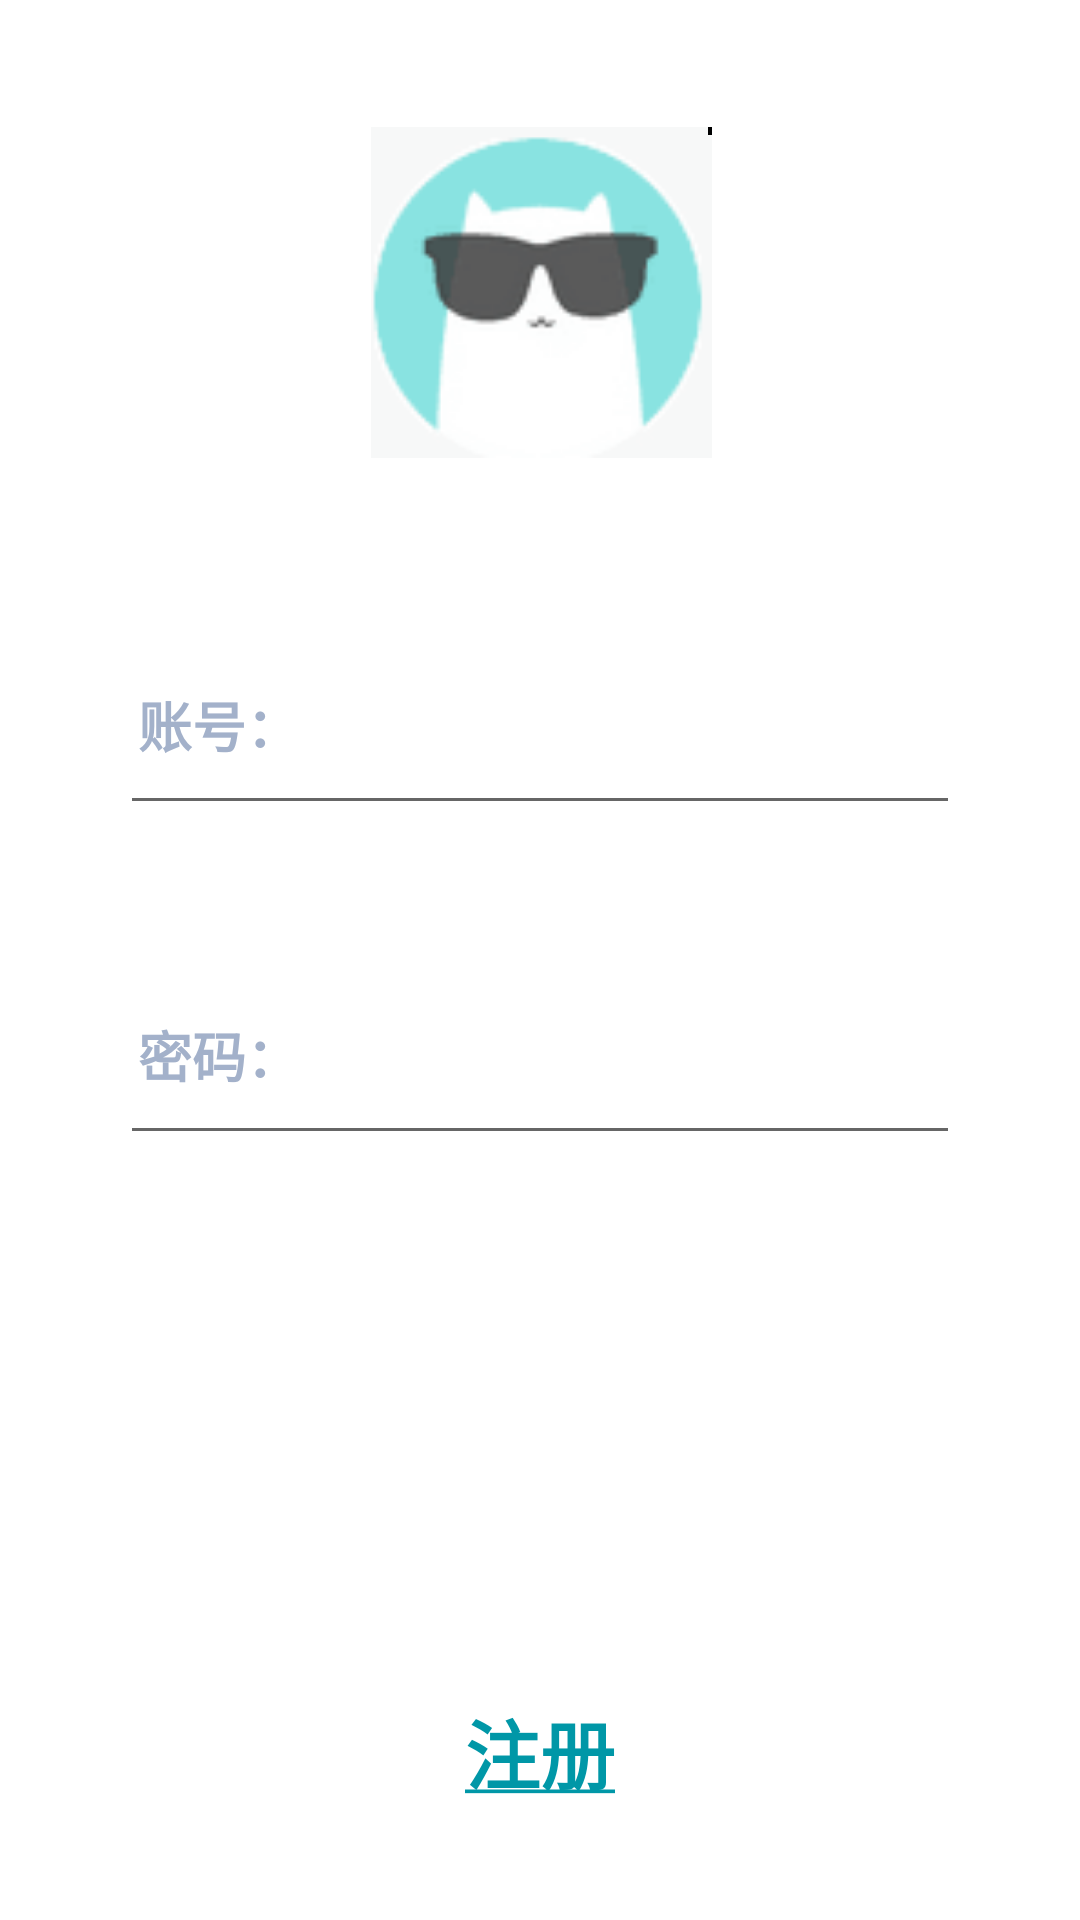

Produce the Android XML layout that renders to this screen, including the resource entries it uses.
<!-- AndroidManifest.xml: application theme AppTheme -->
<!-- res/layout/activity_login.xml -->
<LinearLayout xmlns:android="http://schemas.android.com/apk/res/android"
    xmlns:tools="http://schemas.android.com/tools"
    android:layout_width="match_parent"
    android:layout_height="match_parent"
    tools:context=".Login">
    <LinearLayout
        android:id="@+id/content_select"
        android:layout_width="match_parent"
        android:layout_height="match_parent"
        android:background="@color/white"
        android:orientation="vertical">
        <ImageView
            android:layout_width="115dp"
            android:layout_height="115dp"
            android:layout_marginTop="40dp"
            android:layout_marginBottom="50dp"
            android:layout_gravity="center"
            android:src="@drawable/login"/>
        <LinearLayout
            android:layout_width="match_parent"
            android:layout_height="wrap_content"
            android:orientation="vertical"
            android:layout_gravity="center"
            android:gravity="center">
            <LinearLayout
                android:layout_width="match_parent"
                android:layout_height="wrap_content"
                android:orientation="vertical"
                android:gravity="center">
                <EditText
                    android:id="@+id/userName"
                    style="@style/TextStyle"
                    android:hint="@string/HintInput"
                    android:textColorHint="@color/TextColor_hint" >
                </EditText>
                <EditText
                    android:id="@+id/pwd"
                    style="@style/TextStyle"
                    android:layout_marginTop="40dp"
                    android:hint="@string/HintPwd"
                    android:inputType="textPassword"
                    android:textColorHint="@color/TextColor_hint" />
                <Button
                    android:id="@+id/btnLogin"
                    android:layout_width="160dp"
                    android:layout_height="42dp"
                    android:layout_marginTop="28dp"
                    android:layout_gravity="center_horizontal"
                    android:background="@drawable/round_button"
                    android:gravity="center"
                    android:text="@string/login"
                    android:textColor="@color/white"
                    android:textSize="26sp"
                    android:textStyle="bold"
                    android:onClick="login"
                    android:elevation="4dp">
                </Button>

            </LinearLayout>

        </LinearLayout>
        <LinearLayout
            android:layout_width="match_parent"
            android:layout_height="match_parent"
            android:orientation="horizontal">
            <LinearLayout
                android:layout_width="match_parent"
                android:layout_height="wrap_content"
                android:gravity="center"
                android:layout_gravity="bottom"
                android:layout_marginBottom="38dp"
                android:orientation="horizontal" >
                <TextView
                    android:id="@+id/Register"
                    android:clickable="true"
                    android:layout_width="wrap_content"
                    android:layout_height="wrap_content"
                    android:background="@color/white"
                    android:text="@string/Register"
                    android:textColor="@color/myPrimaryDark"
                    android:textSize="25sp"
                    android:textStyle="bold"
                    android:onClick="toSignUp">
                </TextView>
            </LinearLayout>
        </LinearLayout>


    </LinearLayout>

</LinearLayout>
<!-- resources referenced by this layout -->
<resources>
  <color name="TextColor_hint">#A3B1CA</color>
  <color name="myPrimaryDark">#0097A7</color>
  <color name="white">#ffffff</color>
  <string name="HintInput">账号：</string>
  <string name="HintPwd">密码：</string>
  <string name="Register"><u>注册</u></string>
  <string name="login">登   录</string>
  <style name="TextStyle">
          <item name="android:layout_width">280dp</item>
          <item name="android:layout_height">55dp</item>
          <item name="android:layout_gravity">center_horizontal</item>
          <item name="android:paddingRight">6dp</item>
          <item name="android:paddingLeft">6dp</item>
          <item name="android:drawablePadding">6dp</item>
          <item name="android:textColor">@color/TextColorDark</item>
          <item name="android:textSize">18sp</item>
          <item name="android:textStyle">bold</item>
          <item name="android:singleLine">true</item>
  
      </style>
  <style name="AppTheme" parent="@android:style/Theme.Material.Light.DarkActionBar">
          <item name="android:windowNoTitle">true</item>
          <item name="android:windowActionBar">false</item>
  
          
          <item name="android:colorPrimary">@color/myPrimary</item>
          <item name="android:colorPrimaryDark">@color/myPrimaryDark</item>
          <item name="android:colorAccent">@color/myAccent</item>
  
      </style>
  <color name="TextColorDark">#f8353434</color>
  <color name="myPrimary">#00BCD4</color>
  <color name="myAccent">#18FFFF</color>
</resources>
